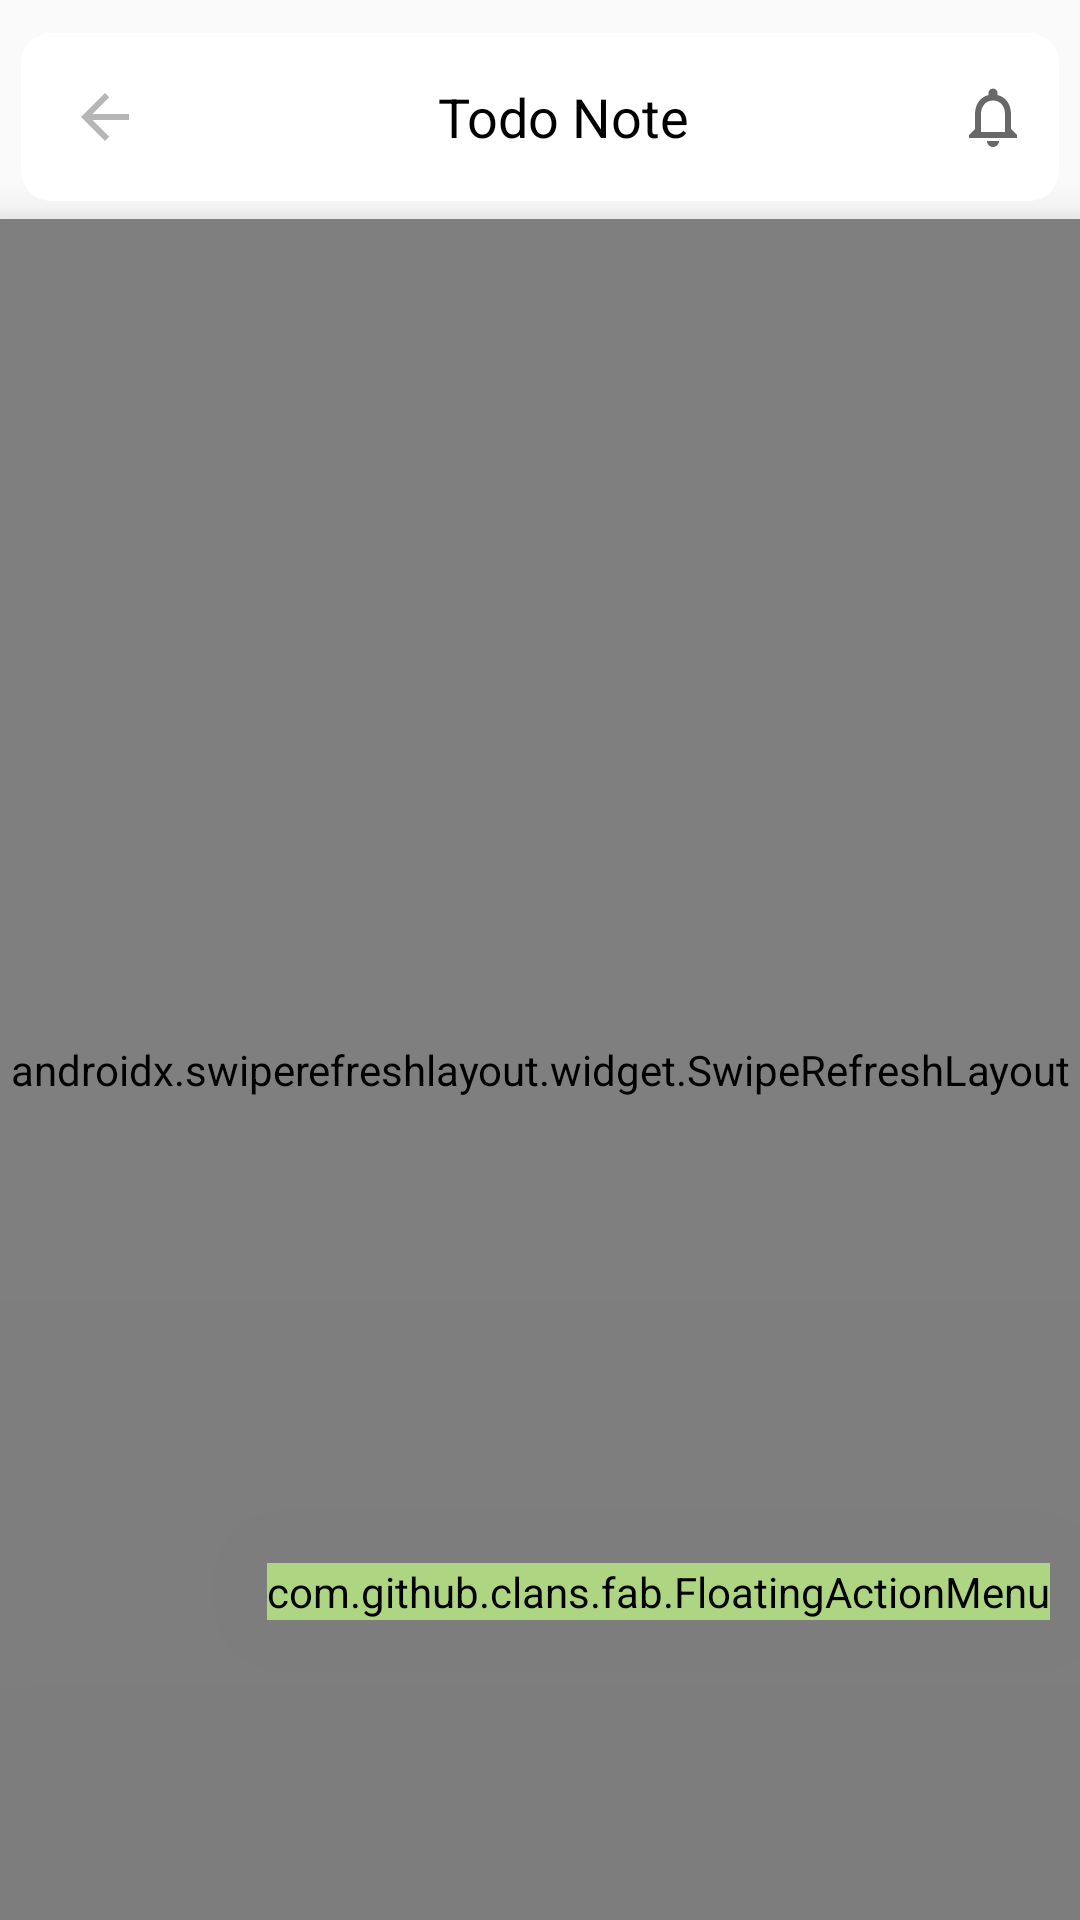

Write the Android layout XML for this screen, with the resource values it uses.
<!-- AndroidManifest.xml: application theme Theme.Design.Light.NoActionBar -->
<!-- res/layout/fragment_todo_details.xml -->
<?xml version="1.0" encoding="utf-8"?>
<RelativeLayout xmlns:android="http://schemas.android.com/apk/res/android"
    xmlns:app="http://schemas.android.com/apk/res-auto"
    xmlns:tools="http://schemas.android.com/tools"
    android:layout_width="match_parent"
    android:layout_height="match_parent"
    android:id="@+id/container">

    <include
        android:id="@+id/app_bar"
        android:layout_height="wrap_content"
        android:layout_width="match_parent"
        layout="@layout/app_bar_todo_details" />

    <androidx.swiperefreshlayout.widget.SwipeRefreshLayout
        android:id="@+id/swipe_refresh"
        android:layout_width="match_parent"
        android:layout_height="match_parent"
        android:layout_below="@id/app_bar"
        android:elevation="10dp">

        <RelativeLayout
            android:id="@+id/container_todos"
            android:layout_width="match_parent"
            android:layout_height="match_parent"
            android:background="#ffffff"
            android:padding="10dp"
            tools:context=".view.fragments.TodoDetailsFragment">

            <ScrollView
                android:id="@+id/scroll_view"
                android:layout_width="match_parent"
                android:layout_height="wrap_content">

                <LinearLayout
                    android:id="@+id/container_scroll"
                    android:layout_width="match_parent"
                    android:layout_height="wrap_content"
                    android:background="#ffffff"
                    android:orientation="vertical">

                </LinearLayout>

            </ScrollView>

            <androidx.cardview.widget.CardView
                android:id="@+id/menu_card"
                android:layout_width="match_parent"
                android:layout_height="50dp"
                android:layout_alignParentBottom="true"
                android:layout_centerHorizontal="true"
                android:layout_marginStart="10dp"
                android:layout_marginEnd="30dp"
                android:layout_marginBottom="20dp"
                app:cardCornerRadius="20dp"
                app:cardElevation="8dp">

                <RelativeLayout
                    android:layout_width="match_parent"
                    android:layout_height="match_parent">

                    <TextView
                        android:id="@+id/tag"
                        android:layout_width="match_parent"
                        android:layout_height="wrap_content"
                        android:layout_centerVertical="true"
                        android:layout_marginStart="10dp"
                        android:gravity="start" />

                    <TextView
                        android:id="@+id/last_edited"
                        android:layout_width="match_parent"
                        android:layout_height="wrap_content"
                        android:layout_centerInParent="true"
                        android:layout_centerHorizontal="true"
                        android:freezesText="false"
                        android:gravity="center"
                        android:text="@string/last_edit" />

                </RelativeLayout>

            </androidx.cardview.widget.CardView>

        </RelativeLayout>
    </androidx.swiperefreshlayout.widget.SwipeRefreshLayout>

    <com.github.clans.fab.FloatingActionMenu
        android:id="@+id/menu"
        android:layout_width="wrap_content"
        android:layout_height="wrap_content"
        android:layout_alignParentEnd="true"
        android:layout_alignParentBottom="true"
        android:layout_marginEnd="10dp"
        android:layout_marginBottom="100dp"
        android:backgroundTint="@color/colorFAB"
        app:menu_animationDelayPerItem="50"
        app:menu_backgroundColor="@android:color/transparent"
        app:menu_buttonSpacing="0dp"
        app:menu_colorNormal="@color/colorFAB"
        app:menu_colorPressed="@color/colorFAB"
        app:menu_colorRipple="#99FFFFFF"
        app:menu_fab_size="normal"
        app:menu_icon="@drawable/fab_add"
        app:menu_labels_colorNormal="#333333"
        app:menu_labels_colorPressed="#444444"
        app:menu_labels_colorRipple="#66FFFFFF"
        app:menu_labels_cornerRadius="3dp"
        app:menu_labels_ellipsize="none"
        app:menu_labels_hideAnimation="@anim/fab_slide_out_to_right"
        app:menu_labels_margin="0dp"
        app:menu_labels_maxLines="-1"
        app:menu_labels_padding="8dp"
        app:menu_labels_paddingBottom="4dp"
        app:menu_labels_paddingLeft="8dp"
        app:menu_labels_paddingRight="8dp"
        app:menu_labels_paddingTop="4dp"
        app:menu_labels_position="left"
        app:menu_labels_showAnimation="@anim/fab_slide_in_from_right"
        app:menu_labels_showShadow="true"
        app:menu_labels_singleLine="false"
        app:menu_labels_textColor="#FFFFFF"
        app:menu_labels_textSize="14sp"
        app:menu_openDirection="up"
        app:menu_shadowColor="#66000000"
        app:menu_shadowRadius="4dp"
        app:menu_shadowXOffset="1dp"
        app:menu_shadowYOffset="1dp"
        app:menu_showShadow="true"
        android:elevation="201dp">

        <com.github.clans.fab.FloatingActionButton
            android:id="@+id/edit_TODO"
            android:layout_width="wrap_content"
            android:layout_height="wrap_content"
            android:src="@drawable/ic_edit_white_24dp"
            app:fab_colorNormal="@color/colorFAB"
            app:fab_size="mini" />


        <com.github.clans.fab.FloatingActionButton
            android:id="@+id/delete_TODO"
            android:layout_width="wrap_content"
            android:layout_height="wrap_content"
            android:src="@drawable/ic_delete_white_24dp"
            app:fab_colorNormal="@color/colorFAB"
            app:fab_size="mini" />

    </com.github.clans.fab.FloatingActionMenu>

</RelativeLayout>
<!-- res/layout/app_bar_todo_details.xml (included above) -->
<?xml version="1.0" encoding="utf-8"?>
<RelativeLayout xmlns:android="http://schemas.android.com/apk/res/android"
    xmlns:app="http://schemas.android.com/apk/res-auto"
    android:layout_width="match_parent"
    android:layout_height="wrap_content"
    android:elevation="10dp"
    android:paddingStart="2dp"
    android:paddingTop="5dp"
    android:paddingEnd="2dp"
    android:id="@+id/container">

    <androidx.cardview.widget.CardView
        android:layout_width="match_parent"
        android:layout_height="wrap_content"
        android:background="@drawable/card_view_custom"
        android:clipToPadding="true"
        app:cardCornerRadius="10dp"
        app:cardElevation="0dp"
        app:cardUseCompatPadding="true">

        <androidx.appcompat.widget.Toolbar
            android:layout_width="match_parent"
            android:layout_height="?android:attr/actionBarSize"
            app:elevation="0dp">

            <RelativeLayout
                android:layout_width="match_parent"
                android:layout_height="match_parent">

                <ImageButton
                    android:id="@+id/back_button"
                    android:layout_width="wrap_content"
                    android:layout_height="?android:attr/actionBarSize"
                    android:layout_alignParentStart="true"
                    android:layout_gravity="center_horizontal"
                    android:background="@null"
                    android:contentDescription="@string/app_name"
                    android:src="@drawable/ic_baseline_arrow_back_24" />

                <TextView
                    android:id="@+id/title_todo"
                    android:layout_width="wrap_content"
                    android:layout_height="wrap_content"
                    android:text="@string/app_name"
                    android:layout_centerHorizontal="true"
                    android:layout_centerVertical="true"
                    android:textSize="18sp"
                    android:textColor="#000000"/>

                <ImageButton
                    android:id="@+id/archive_button"
                    android:layout_width="wrap_content"
                    android:layout_height="?android:attr/actionBarSize"
                    android:layout_margin="10dp"
                    android:layout_toStartOf="@id/notification_button"
                    android:background="@null"
                    android:contentDescription="@string/app_name"
                    android:src="@drawable/ic_outline_archive_24" />

                <ImageButton
                    android:id="@+id/notification_button"
                    android:layout_width="wrap_content"
                    android:layout_height="?android:attr/actionBarSize"
                    android:layout_alignParentEnd="true"
                    android:layout_margin="10dp"
                    android:background="@null"
                    android:contentDescription="@string/app_name"
                    android:src="@drawable/ic_notifications_none_gray_24dp" />

            </RelativeLayout>
        </androidx.appcompat.widget.Toolbar>
    </androidx.cardview.widget.CardView>
</RelativeLayout>
<!-- resources referenced by this layout -->
<resources>
  <color name="colorFAB">#AED581</color>
  <!-- drawable card_view_custom (drawable) -->
  <?xml version="1.0" encoding="utf-8"?>
  <shape xmlns:android="http://schemas.android.com/apk/res/android">
      <corners
          android:radius="5dp"/>
  
      <gradient
          android:startColor="#ffff"
          android:endColor="#ffff"
          android:centerColor="#ffff"/>
      <stroke
          android:color="#C7C7C7"
          android:width="3dp"/>
  </shape>
  <!-- drawable ic_baseline_arrow_back_24 (drawable) -->
  <vector android:height="24dp" android:tint="#B6B6B6"
      android:viewportHeight="24" android:viewportWidth="24"
      android:width="24dp" xmlns:android="http://schemas.android.com/apk/res/android">
      <path android:fillColor="@android:color/white" android:pathData="M20,11H7.83l5.59,-5.59L12,4l-8,8 8,8 1.41,-1.41L7.83,13H20v-2z"/>
  </vector>
  <!-- drawable ic_notifications_none_gray_24dp (drawable) -->
  <vector android:height="24dp" android:tint="#686868"
      android:viewportHeight="24.0" android:viewportWidth="24.0"
      android:width="24dp" xmlns:android="http://schemas.android.com/apk/res/android">
      <path android:fillColor="#FF000000" android:pathData="M12,22c1.1,0 2,-0.9 2,-2h-4c0,1.1 0.9,2 2,2zM18,16v-5c0,-3.07 -1.63,-5.64 -4.5,-6.32L13.5,4c0,-0.83 -0.67,-1.5 -1.5,-1.5s-1.5,0.67 -1.5,1.5v0.68C7.64,5.36 6,7.92 6,11v5l-2,2v1h16v-1l-2,-2zM16,17L8,17v-6c0,-2.48 1.51,-4.5 4,-4.5s4,2.02 4,4.5v6z"/>
  </vector>
  <string name="app_name">Todo Note</string>
  <string name="last_edit">Edited\n%1s</string>
</resources>
